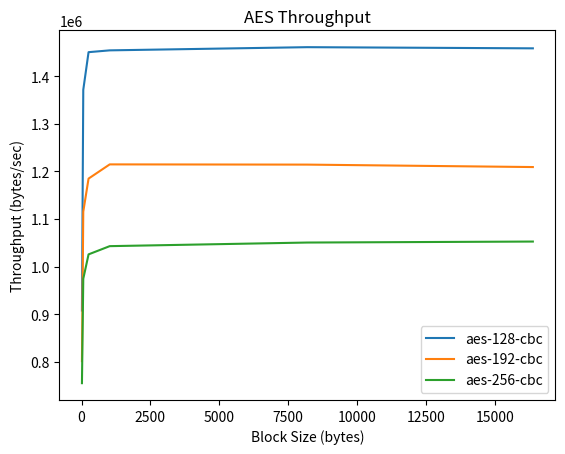

The matplotlib source for this figure: (Note: this script raises an exception after producing the figure.)
import matplotlib.pyplot as plt
import numpy as np

def throughput_conversion(block_size_array, fn_per_sec_array):
    # Convert to bytes (divide by 8)
    bytes_array = [x//8 for x in block_size_array]
    # Mulitply that by the x/second
    return [x*y for x, y in zip(bytes_array, fn_per_sec_array)]

if __name__ == '__main__':
    # [redacted]
    img_folder = './report/plts/'

    ###########
    ### AES ###
    ###########

    # AES block size vs. throughput for the various AES key sizes
    # The 'numbers' are in 1000s of bytes per second processed.
    # type             16 bytes     64 bytes    256 bytes   1024 bytes   8192 bytes  16384 bytes
    # aes-128-cbc     907976.50k  1371144.26k  1450141.88k  1453933.91k  1460622.64k  1458176.00k
    # aes-192-cbc     801784.54k  1115350.47k  1184813.14k  1214624.62k  1214158.51k  1209035.43k
    # aes-256-cbc     755476.00k   974607.32k  1025784.89k  1043042.30k  1050611.67k  1052685.70k
    aes_x_pts = np.array([16, 64, 256, 1024, 8192, 16384])

    aes_y_128_pts = np.array([907976.50, 1371144.26, 1450141.88, 1453933.91, 1460622.64, 1458176.00])
    aes_y_192_pts = np.array([801784.54, 1115350.47, 1184813.14, 1214624.62, 1214158.51, 1209035.43])
    aes_y_256_pts = np.array([755476.00, 974607.32, 1025784.89, 1043042.30, 1050611.67, 1052685.70])

    plt.plot(aes_x_pts, aes_y_128_pts, label='aes-128-cbc')
    plt.plot(aes_x_pts, aes_y_192_pts, label='aes-192-cbc')
    plt.plot(aes_x_pts, aes_y_256_pts, label='aes-256-cbc')

    plt.title('AES Throughput')
    plt.xlabel('Block Size (bytes)')
    plt.ylabel('Throughput (bytes/sec)')
    plt.legend()
    plt.savefig(img_folder+ 'aes.png')
    plt.show()


    ###########
    ### RSA ###
    ###########

    # RSA block size vs. throughput for the four RSA functions 
    #                     sign    verify   encrypt   decrypt   sign/s verify/s encr./s   decr./s
    # rsa   512 bits 0.000042s 0.000003s 0.000003s 0.000054s  23860.1 386845.4 292813.3  18568.3
    # rsa  1024 bits 0.000094s 0.000006s 0.000007s 0.000106s  10661.9 161903.0 138038.5   9442.1
    # rsa  2048 bits 0.000643s 0.000019s 0.000021s 0.000659s   1556.4  52342.1  48483.4   1518.2
    # rsa  3072 bits 0.001998s 0.000039s 0.000041s 0.001947s    500.4  25682.0  24484.7    513.7
    # rsa  4096 bits 0.004292s 0.000067s 0.000069s 0.004328s    233.0  14965.3  14458.9    231.1
    # rsa  7680 bits 0.039331s 0.000224s 0.000229s 0.039291s     25.4   4457.8   4375.3     25.5
    # rsa 15360 bits 0.204694s 0.000860s 0.000869s 0.205102s      4.9   1162.4   1150.7      4.9
    
    rsa_x_pts = np.array([512, 1024, 2048, 3072, 4096, 7680, 15360])

    rsa_y_sign_pts = np.array([23860.1, 10661.9, 1556.4, 500.4, 233.0, 25.4, 4.9])
    rsa_y_verify_pts = np.array([386845.4, 161903.0, 52342.1, 25682.0, 14965.3, 4457.8, 1162.4])
    rsa_y_encr_pts = np.array([292813.3, 138038.5, 48483.4, 24484.7, 14458.9, 4375.3, 1150.7])
    rsa_y_decr_pts = np.array([18568.3, 9442.1, 1518.2, 513.7, 231.1, 25.5, 4.9])
    
    # convert the throughput from operation/sec to bytes/sec
    rsa_y_sign_pts = throughput_conversion(rsa_x_pts, rsa_y_sign_pts) 
    rsa_y_verify_pts = throughput_conversion(rsa_x_pts, rsa_y_verify_pts)
    rsa_y_encr_pts = throughput_conversion(rsa_x_pts, rsa_y_encr_pts)
    rsa_y_decr_pts = throughput_conversion(rsa_x_pts, rsa_y_decr_pts)

    plt.plot(rsa_x_pts, rsa_y_sign_pts, label='sign')
    plt.plot(rsa_x_pts, rsa_y_verify_pts, label='verify')
    plt.plot(rsa_x_pts, rsa_y_encr_pts, label='encr.')
    plt.plot(rsa_x_pts, rsa_y_decr_pts, label='decr.')

    plt.title('RSA')
    plt.xlabel('Block Size (bytes)')
    plt.ylabel('Throughput (bytes/sec)')
    plt.legend()
    plt.savefig(img_folder + 'rsa.png')
    plt.show()
   
    
